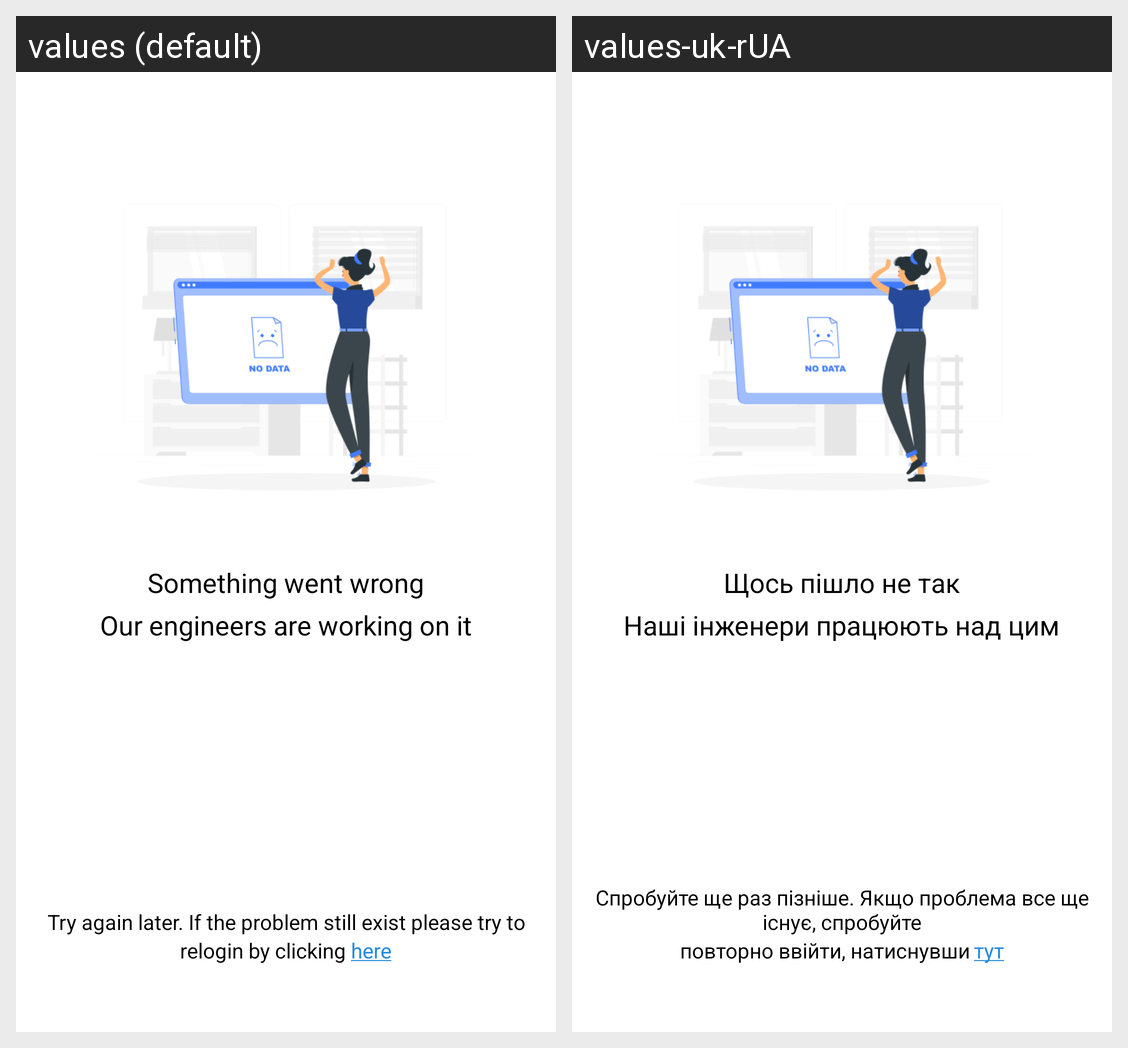

Strings drawn on this Android screen and how each of the app's shown locales translates them:
Android screen res/layout/fragment_crash.xml rendered under 2 locales, left to right: values (default), values-uk-rUA. Device: Nexus 5 (rendered at 1080×1920; each locale shown at half size, 540×960, under a caption strip naming it); theme AppThemeWhite.
Strings drawn on this screen, with the default value and each locale's value (text and hints the layout hard-codes, and strings that could not be matched under every locale, appear in the picture but are not listed):

critical_error
  values: Something went wrong
  values-uk-rUA: Щось пішло не так

description_critical_error
  values: Our engineers are working on it
  values-uk-rUA: Наші інженери працюють над цим

try_again_later
  values: Try again later. If the problem still exist please try to
  values-uk-rUA: Спробуйте ще раз пізніше. Якщо проблема все ще існує, спробуйте

try_again_later_continue
  values: relogin by clicking
  values-uk-rUA: повторно ввійти, натиснувши

here
  values: here
  values-uk-rUA: тут
